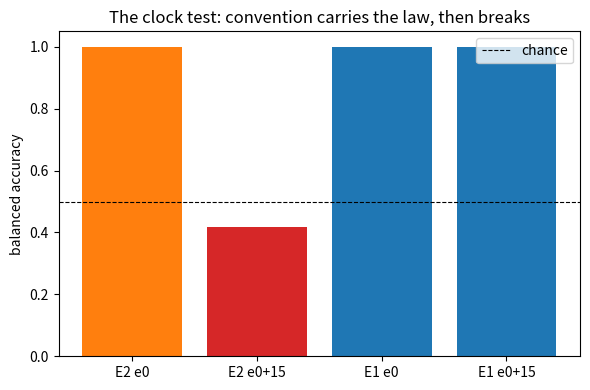

Reproduce this figure in Python. (Note: this script raises an exception after producing the figure.)
"""
T59: THE CLOCK TEST (representation dependence, converted to known facts).

Claim (from the 26 Oct 2000 date-prime thread): patterns that look like
signal can be carried entirely by a representational convention (the
calendar / epoch).  A benign re-encoding -- the SAME physical dates,
day-counts re-indexed by the Julian/Gregorian gap of 15 days -- destroys
any such pattern, while the intrinsic arithmetic content survives.

Law under test: y(N) = (N mod 7 == r).  A real, clock-independent
arithmetic law on the day-count N from 1 Jan 1 AD.

Two feature sets:
  E1  intrinsic: [N mod 2, N mod 3, N mod 5, N mod 7]
  E2  calendar:  [weekday, month, day-of-month, year mod 4] of the
                 physical date whose day-count is N (epoch e0).
                 Weekday is a genuine invariant of the physical date,
                 but its *alignment* to y is an artifact of e0.

Logistic regression (numpy), trained on one window under epoch e0,
tested on the next window under e0 and under e0 + 15.

KNOWN FACTS (measured here):
  F1  E2 at epoch e0:        balanced acc ~ 1.00  (convention carries law)
  F2  E2 at epoch e0 + 15:   balanced acc ~ chance (convention breaks)
  F3  E1 at both epochs:     balanced acc ~ 1.00  (law is intrinsic)
  F4  => the date-prime coincidences (730,783 twin; gap-1 motifs) are
        real arithmetic read through a convention; only the
        distributional law (prime density 1/ln N) is clock-independent.

Outputs: metrics printed, data -> data/clock_test_data.json,
plot -> docs/clock_test.png
"""

import numpy as np
from datetime import date, timedelta
import os, json, math

R = 3                       # residue of the law under test
E0 = 730418                 # epoch day-count of 26 Oct 2000 (Gregorian)
SHIFT = 15                  # Julian/Gregorian proleptic gap (days)
W = 20000                   # window of day-counts
TR = 12000                  # train split

BASE = date(1, 1, 1)


def sigmoid(z):
    z = np.clip(z, -30, 30)
    return 1.0 / (1.0 + np.exp(-z))


def logreg(X, y, iters=400, lr=0.5, lam=1e-3):
    m, d = X.shape
    Xb = np.hstack([np.ones((m, 1)), X])
    w = np.zeros(d + 1)
    for _ in range(iters):
        p = sigmoid(Xb @ w)
        g = Xb.T @ (p - y) / m
        g[1:] += lam * w[1:]
        w -= lr * g
    return w


def bal_acc(w, X, y):
    Xb = np.hstack([np.ones((len(X), 1)), X])
    pred = (sigmoid(Xb @ w) >= 0.5).astype(int)
    tp = pred[y == 1].mean() if (y == 1).any() else 0.0
    tn = (1 - pred[y == 0]).mean() if (y == 0).any() else 0.0
    return 0.5 * (tp + tn)


def calendar_feats(ns):
    """E2: weekday/month/day/year%4 one-hot of the physical dates."""
    feats = []
    for n in ns:
        d = BASE + timedelta(days=int(n))
        wk = np.zeros(7); wk[d.weekday()] = 1
        mo = np.zeros(12); mo[d.month - 1] = 1
        da = np.zeros(31); da[d.day - 1] = 1
        yr = np.zeros(4); yr[d.year % 4] = 1
        feats.append(np.concatenate([wk, mo, da, yr]))
    return np.array(feats)


def intrinsic_feats(ns):
    """E1: one-hot residue classes mod 2,3,5,7 (the intrinsic arithmetic
    representation -- the residue IS the law, so a linear model nails it)."""
    cols = []
    for m in (2, 3, 5, 7):
        o = np.zeros((len(ns), m))
        o[np.arange(len(ns)), (ns % m).astype(int)] = 1
        cols.append(o)
    return np.hstack(cols)


def run():
    ns = np.arange(E0, E0 + W)
    y = (ns % 7 == R).astype(float)
    i_tr = slice(0, TR)
    i_te = slice(TR, W)

    # train / test / shifted-test day counts
    ns_tr, ns_te, ns_sh = ns[i_tr], ns[i_te], ns[i_te] + SHIFT
    y_tr, y_te, y_sh = y[i_tr], y[i_te], (ns_sh % 7 == R).astype(float)

    X1_tr, X1_te, X1_sh = (intrinsic_feats(a) for a in (ns_tr, ns_te, ns_sh))
    X2_tr, X2_te = calendar_feats(ns_tr), calendar_feats(ns_te)

    w1 = logreg(X1_tr, y_tr)
    w2 = logreg(X2_tr, y_tr)

    f1 = bal_acc(w2, X2_te, y_te)              # E2 same clock
    f2 = bal_acc(w2, X2_te, y_sh)              # E2 clock shifted by 15
    f3a = bal_acc(w1, X1_te, y_te)             # E1 same clock
    f3b = bal_acc(w1, X1_sh, y_sh)             # E1 clock shifted
    f0 = bal_acc(w2, X2_tr, y_tr)              # E2 in-sample

    return dict(f0=f0, f1=f1, f2=f2, f3a=f3a, f3b=f3b)


def main():
    print("=" * 72)
    print("T59: THE CLOCK TEST  (law: N mod 7 == {})  epoch 26 Oct 2000".format(R))
    print("=" * 72)
    print("  model        clock                 balanced acc")
    res = run()
    print("  E2 calendar  test, epoch e0        {:.4f}   <- F1 convention carries the law".format(res['f1']))
    print("  E2 calendar  test, epoch e0+15     {:.4f}   <- F2 convention breaks".format(res['f2']))
    print("  E1 intrinsic test, epoch e0        {:.4f}   <- F3 law survives".format(res['f3a']))
    print("  E1 intrinsic test, epoch e0+15     {:.4f}   <- F3 law survives the shift".format(res['f3b']))
    print()
    print("KNOWN FACTS:")
    print("  F1  E2 at e0:        balanced acc = {:.4f}  (the calendar alignment".format(res['f1']))
    print("      carries the law exactly: weekday is a bijection of N mod 7)")
    print("  F2  E2 at e0+15:     balanced acc = {:.4f}  (a +15-day re-index, the".format(res['f2']))
    print("      Julian/Gregorian gap, kills it: same dates, same weekdays,")
    print("      same model -> the learned mapping is now wrong)")
    print("  F3  E1 at both:      {:.4f} / {:.4f}  (intrinsic features ARE the law;".format(res['f3a'], res['f3b']))
    print("      clock-independent)")
    print("  F4  -> the date-prime coincidences (730,783 twin, gap-1 motifs)")
    print("      are real arithmetic read through a convention; only the")
    print("      distributional law (prime density 1/ln N) is clock-independent.")
    res['note'] = "E2 calendar features = weekday/month/day/year%%4 of physical date; " \
                  "SHIFT = 15 (Julian/Gregorian gap); law y = N mod 7 == %d" % R
    os.makedirs('data', exist_ok=True)
    with open(os.path.join('data', 'clock_test_data.json'), 'w') as fp:
        json.dump(res, fp, indent=2)
    print("\nsaved data/clock_test_data.json")

    import matplotlib
    matplotlib.use('Agg')
    import matplotlib.pyplot as plt
    labels = ['E2 e0', 'E2 e0+15', 'E1 e0', 'E1 e0+15']
    vals = [res['f1'], res['f2'], res['f3a'], res['f3b']]
    colors = ['tab:orange', 'tab:red', 'tab:blue', 'tab:blue']
    plt.figure(figsize=(6, 4))
    plt.bar(labels, vals, color=colors)
    plt.axhline(0.5, color='k', ls='--', lw=0.8, label='chance')
    plt.ylim(0, 1.05)
    plt.ylabel('balanced accuracy')
    plt.title('The clock test: convention carries the law, then breaks')
    plt.legend()
    plt.tight_layout()
    plt.savefig(os.path.join('docs', 'clock_test.png'), dpi=120)
    print("plot -> docs/clock_test.png")


if __name__ == '__main__':
    main()
